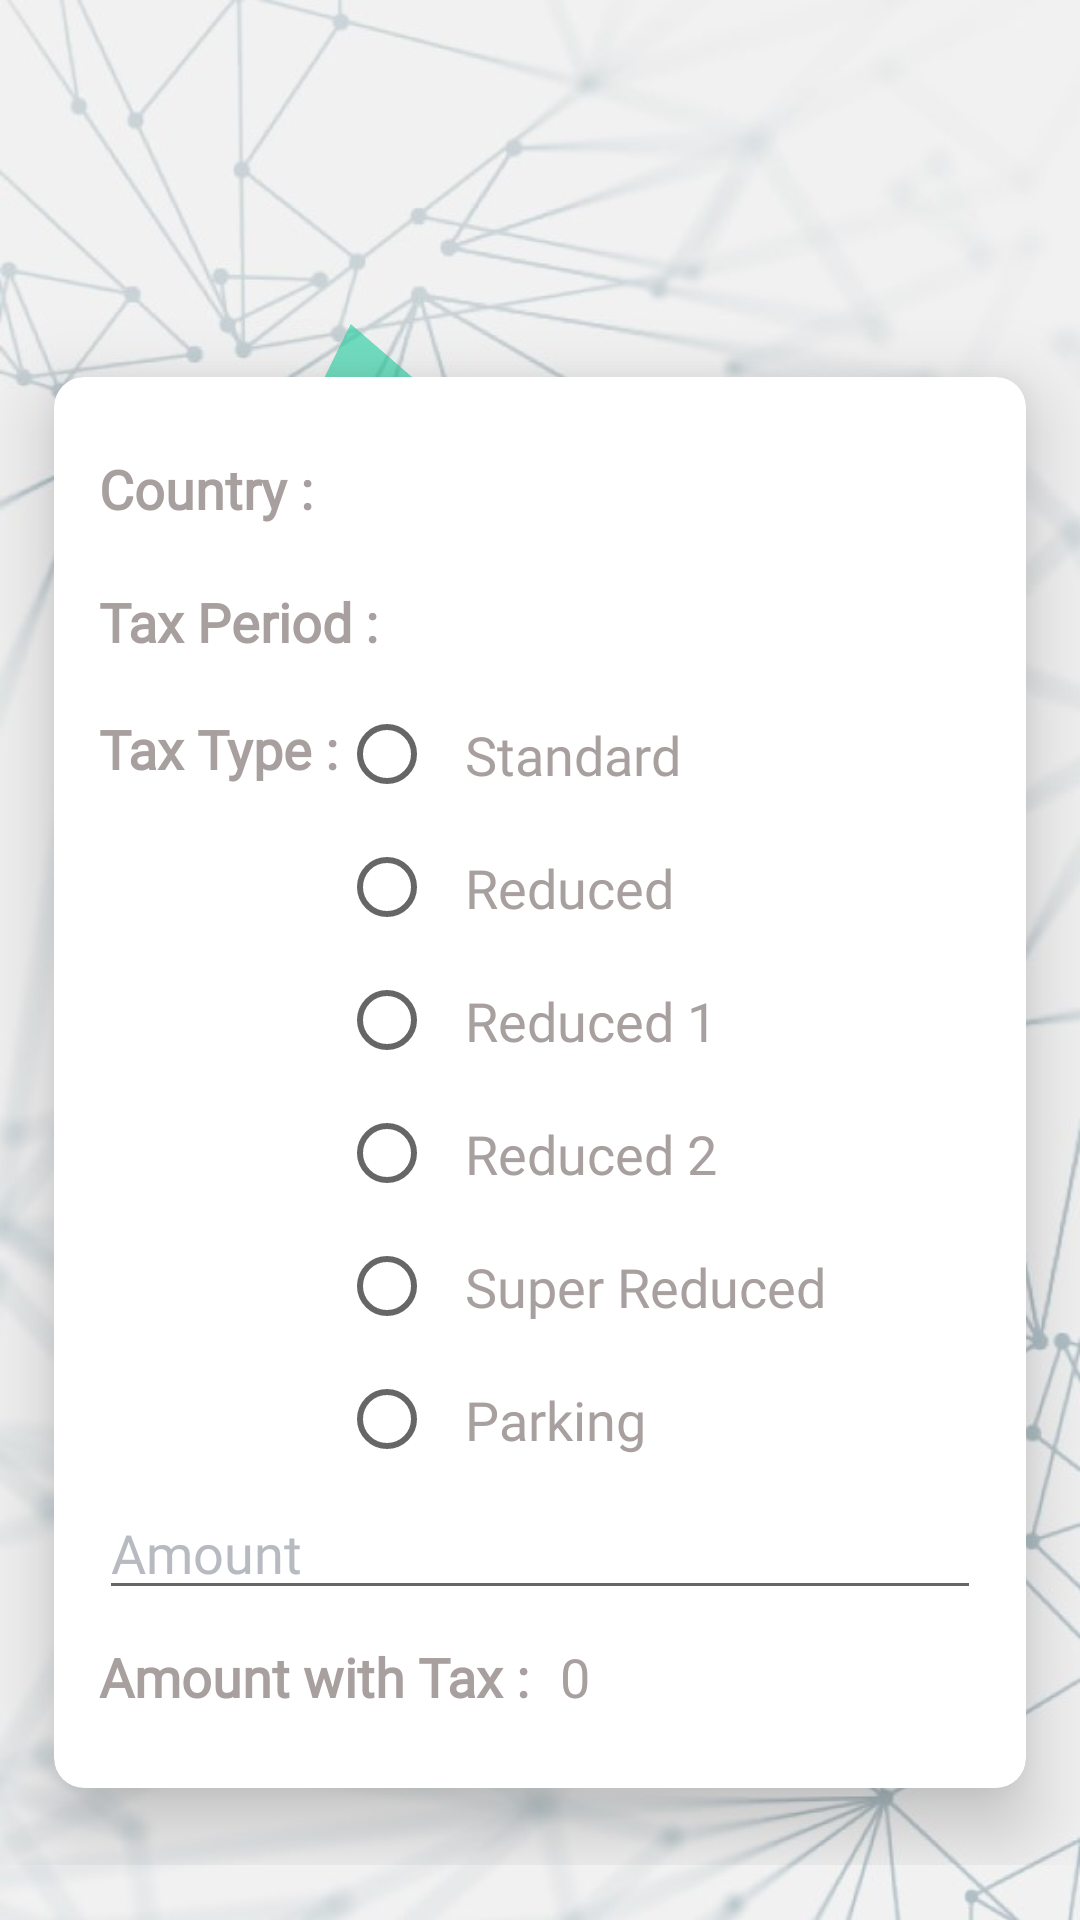

Layout XML and referenced resources for this Android screen:
<!-- AndroidManifest.xml: application theme AppTheme -->
<!-- res/layout/activity_main.xml -->
<?xml version="1.0" encoding="utf-8"?>
<layout xmlns:android="http://schemas.android.com/apk/res/android"
    xmlns:app="http://schemas.android.com/apk/res-auto"
    xmlns:tools="http://schemas.android.com/tools">

    <ScrollView
        android:id="@+id/activity_main_parent_sv"
        android:layout_width="match_parent"
        android:layout_height="match_parent"
        android:background="@drawable/image_background"
        android:scrollbars="none">

        <android.support.constraint.ConstraintLayout
            android:id="@+id/activity_main_parent_cl"
            android:layout_width="match_parent"
            android:layout_height="wrap_content"
            android:paddingBottom="@dimen/size_100dp">

            <ImageView
                android:id="@+id/activity_main_triangle_iv"
                android:layout_width="@dimen/size_30dp"
                android:layout_height="@dimen/size_30dp"
                android:layout_marginStart="@dimen/size_8dp"
                android:layout_marginLeft="@dimen/size_8dp"
                android:layout_marginTop="@dimen/size_3dp"
                android:layout_marginEnd="@dimen/size_8dp"
                android:layout_marginRight="@dimen/size_8dp"
                android:contentDescription="@string/dummy_triangle"
                android:rotation="3"
                android:src="@drawable/ic_triangle"
                app:layout_constraintEnd_toEndOf="@+id/activity_main_parent_cv"
                app:layout_constraintHorizontal_bias="0.318"
                app:layout_constraintStart_toStartOf="@+id/activity_main_parent_cv"
                app:layout_constraintTop_toTopOf="@+id/activity_main_parent_cv" />

            <android.support.v7.widget.CardView
                android:id="@+id/activity_main_parent_cv"
                android:layout_width="match_parent"
                android:layout_height="wrap_content"
                android:layout_marginTop="@dimen/size_100dp"
                app:cardCornerRadius="@dimen/size_10dp"
                app:cardElevation="@dimen/size_15dp"
                app:cardUseCompatPadding="true"
                app:layout_constraintBottom_toBottomOf="parent"
                app:layout_constraintEnd_toEndOf="parent"
                app:layout_constraintStart_toStartOf="parent"
                app:layout_constraintTop_toTopOf="parent">

                <android.support.constraint.ConstraintLayout
                    android:id="@+id/activity_main_child_cl"
                    android:layout_width="match_parent"
                    android:layout_height="wrap_content"
                    android:padding="@dimen/size_15dp">

                    <TextView
                        android:id="@+id/activity_main_country_tv"
                        style="@style/TextH1"
                        android:layout_width="wrap_content"
                        android:layout_height="wrap_content"
                        android:text="@string/country"
                        android:textStyle="bold"
                        app:layout_constraintBottom_toBottomOf="@+id/activity_main_country_value_tv"
                        app:layout_constraintStart_toStartOf="parent"
                        app:layout_constraintTop_toTopOf="@+id/activity_main_country_value_tv" />

                    <TextView
                        android:id="@+id/activity_main_country_value_tv"
                        style="@style/TextH1"
                        android:layout_width="@dimen/size_0dp"
                        android:layout_height="wrap_content"
                        android:padding="@dimen/size_10dp"
                        app:layout_constraintEnd_toEndOf="parent"
                        app:layout_constraintStart_toEndOf="@+id/activity_main_country_tv"
                        app:layout_constraintTop_toTopOf="parent"
                        tools:text="Country Value" />

                    <TextView
                        android:id="@+id/activity_main_tax_period_tv"
                        style="@style/TextH1"
                        android:layout_width="wrap_content"
                        android:layout_height="wrap_content"
                        android:text="@string/tax_period"
                        android:textStyle="bold"
                        app:layout_constraintBottom_toBottomOf="@+id/activity_main_tax_period_value_tv"
                        app:layout_constraintStart_toStartOf="parent"
                        app:layout_constraintTop_toTopOf="@+id/activity_main_tax_period_value_tv" />

                    <TextView
                        android:id="@+id/activity_main_tax_period_value_tv"
                        style="@style/TextH1"
                        android:layout_width="@dimen/size_0dp"
                        android:layout_height="wrap_content"
                        android:padding="@dimen/size_10dp"
                        app:layout_constraintEnd_toEndOf="parent"
                        app:layout_constraintStart_toEndOf="@+id/activity_main_tax_period_tv"
                        app:layout_constraintTop_toBottomOf="@+id/activity_main_country_value_tv"
                        tools:text="Tax Period Value" />

                    <TextView
                        android:id="@+id/activity_main_tax_type_tv"
                        style="@style/TextH1"
                        android:layout_width="wrap_content"
                        android:layout_height="wrap_content"
                        android:layout_marginTop="@dimen/size_8dp"
                        android:text="@string/tax_type"
                        android:textStyle="bold"
                        app:layout_constraintStart_toStartOf="parent"
                        app:layout_constraintTop_toTopOf="@+id/activity_main_tax_type_rg" />

                    <RadioGroup
                        android:id="@+id/activity_main_tax_type_rg"
                        android:layout_width="@dimen/size_0dp"
                        android:layout_height="wrap_content"
                        android:orientation="vertical"
                        app:layout_constraintEnd_toEndOf="parent"
                        app:layout_constraintStart_toEndOf="@+id/activity_main_tax_type_tv"
                        app:layout_constraintTop_toBottomOf="@+id/activity_main_tax_period_value_tv">

                        <RadioButton
                            android:id="@+id/activity_main_tax_type_standard_rb"
                            style="@style/TextH1"
                            android:layout_width="match_parent"
                            android:layout_height="wrap_content"
                            android:padding="@dimen/size_10dp"
                            android:text="@string/standard" />

                        <RadioButton
                            android:id="@+id/activity_main_tax_type_reduced_rb"
                            style="@style/TextH1"
                            android:layout_width="match_parent"
                            android:layout_height="wrap_content"
                            android:padding="@dimen/size_10dp"
                            android:text="@string/reduced" />

                        <RadioButton
                            android:id="@+id/activity_main_tax_type_reduced_1_rb"
                            style="@style/TextH1"
                            android:layout_width="match_parent"
                            android:layout_height="wrap_content"
                            android:padding="@dimen/size_10dp"
                            android:text="@string/reduced_1" />

                        <RadioButton
                            android:id="@+id/activity_main_tax_type_reduced_2_rb"
                            style="@style/TextH1"
                            android:layout_width="match_parent"
                            android:layout_height="wrap_content"
                            android:padding="@dimen/size_10dp"
                            android:text="@string/reduced_2" />

                        <RadioButton
                            android:id="@+id/activity_main_tax_type_super_reduced_rb"
                            style="@style/TextH1"
                            android:layout_width="match_parent"
                            android:layout_height="wrap_content"
                            android:padding="@dimen/size_10dp"
                            android:text="@string/super_reduced" />

                        <RadioButton
                            android:id="@+id/activity_main_tax_type_parking_rb"
                            style="@style/TextH1"
                            android:layout_width="match_parent"
                            android:layout_height="wrap_content"
                            android:padding="@dimen/size_10dp"
                            android:text="@string/parking" />
                    </RadioGroup>

                    <EditText
                        android:id="@+id/activity_main_amount_et"
                        style="@style/EditTextDefault"
                        android:layout_width="@dimen/size_0dp"
                        android:layout_height="wrap_content"
                        android:autofillHints="@string/_0"
                        android:hint="@string/amount"
                        android:inputType="numberDecimal"
                        app:layout_constraintEnd_toEndOf="parent"
                        app:layout_constraintStart_toStartOf="parent"
                        app:layout_constraintTop_toBottomOf="@+id/activity_main_tax_type_rg"
                        tools:targetApi="o" />

                    <TextView
                        android:id="@+id/activity_main_amount_with_tax_tv"
                        style="@style/TextH1"
                        android:layout_width="wrap_content"
                        android:layout_height="wrap_content"
                        android:text="@string/amount_with_tax"
                        android:textStyle="bold"
                        app:layout_constraintBottom_toBottomOf="@+id/activity_main_amount_with_tax_value_tv"
                        app:layout_constraintStart_toStartOf="parent"
                        app:layout_constraintTop_toTopOf="@+id/activity_main_amount_with_tax_value_tv" />

                    <TextView
                        android:id="@+id/activity_main_amount_with_tax_value_tv"
                        style="@style/TextH1"
                        android:layout_width="@dimen/size_0dp"
                        android:layout_height="wrap_content"
                        android:padding="@dimen/size_10dp"
                        android:text="@string/_0"
                        app:layout_constraintEnd_toEndOf="parent"
                        app:layout_constraintStart_toEndOf="@+id/activity_main_amount_with_tax_tv"
                        app:layout_constraintTop_toBottomOf="@+id/activity_main_amount_et" />
                </android.support.constraint.ConstraintLayout>
            </android.support.v7.widget.CardView>
        </android.support.constraint.ConstraintLayout>
    </ScrollView>
</layout>
<!-- resources referenced by this layout -->
<resources>
  <dimen name="size_0dp">0dp</dimen>
  <dimen name="size_100dp">100dp</dimen>
  <dimen name="size_10dp">10dp</dimen>
  <dimen name="size_15dp">15dp</dimen>
  <dimen name="size_30dp">30dp</dimen>
  <dimen name="size_3dp">3dp</dimen>
  <dimen name="size_8dp">8dp</dimen>
  <!-- drawable ic_triangle: png bitmap (drawable-hdpi, 5723 bytes) -->
  <!-- drawable image_background: jpg bitmap (drawable-xxhdpi, 69191 bytes) -->
  <string name="_0">0</string>
  <string name="amount">Amount</string>
  <string name="amount_with_tax">Amount with Tax :</string>
  <string name="country">Country :</string>
  <string name="dummy_triangle">DUMMY TRIANGLE</string>
  <string name="parking">Parking</string>
  <string name="reduced">Reduced</string>
  <string name="reduced_1">Reduced 1</string>
  <string name="reduced_2">Reduced 2</string>
  <string name="standard">Standard</string>
  <string name="super_reduced">Super Reduced</string>
  <string name="tax_period">Tax Period :</string>
  <string name="tax_type">Tax Type :</string>
  <style name="EditTextDefault" parent="@android:style/TextAppearance.Widget.EditText">
          <item name="android:fontFamily">@font/circular_std_book</item>
          <item name="android:textColorHint">@color/ash_color_transparent</item>
          <item name="android:textSize">18sp</item>
          <item name="android:textColor">@color/dark_gray</item>
      </style>
  <style name="TextH1" parent="@android:style/TextAppearance">
          <item name="android:textSize">18sp</item>
          <item name="android:fontFamily">@font/circular_std_book</item>
          <item name="android:textColor">@color/ash_semi_dark</item>
      </style>
  <style name="AppTheme" parent="AppTheme.Base" />
  <color name="ash_color_transparent">#be9fa3ab</color>
  <color name="dark_gray">#404040</color>
  <color name="ash_semi_dark">#a89f9f</color>
  <style name="AppTheme.Base" parent="Theme.AppCompat.Light.DarkActionBar">
          
          <item name="colorPrimary">@color/colorPrimary</item>
          <item name="colorPrimaryDark">@color/colorPrimaryDark</item>
          <item name="colorAccent">@color/colorAccent</item>
      </style>
  <color name="colorPrimary">#008577</color>
  <color name="colorPrimaryDark">#25262e</color>
  <color name="colorAccent">#dbbe3b</color>
</resources>
